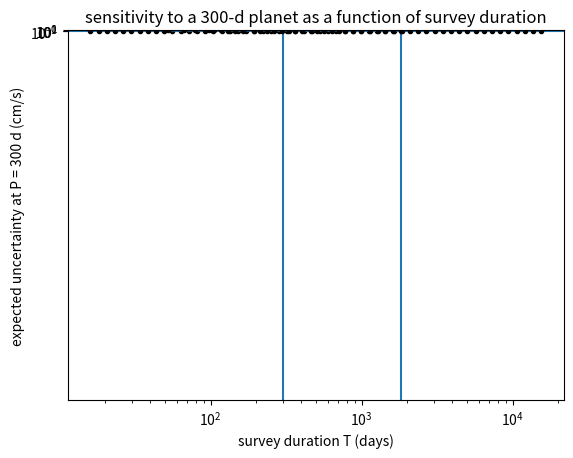

Python code for this plot:
import numpy as np
import pylab as plt
#matplotlib inline

def make_observing_program(N, T, periodic=False):
  """
  really dumb observing plans
  """
  if periodic:
    dT = T / N
    return np.arange(0.5 * dT, T, dT)
  return np.sort(T * np.random.uniform(size=N))

Ny = 5 # 5-year survey
N = 150 * Ny
T = 365.25 * Ny
ts = make_observing_program(N, T)
ts.shape

# mildly heteroskedastic data around 30 cm/s
sigma = 30.
sigmas = sigma - 0.1 * sigma + 0.2 * sigma * np.random.uniform(size=N) # cm/s
ivars = 1. / sigmas ** 2

# logarithmic period grid
Pmin = 2. ** 4 # days
Pmax = 2. ** 14 # days
Ps = np.exp(np.arange(np.log(Pmin), np.log(Pmax)+0.001, 0.125))
Ps.shape

def design_matrix(P, phase, ts):
  """
  This is supposed to do the Kepler problem but it doesn't!
  """
  return np.vstack((np.cos(2. * np.pi * ts / P + phase), np.ones_like(ts))).T

def precisions(Ps, ts, ivars):
  # coarse grid for phase integral
  Nphase = 16
  dph = 2. * np.pi / Nphase
  phases = np.arange(0.5 * dph, 2. * np.pi, dph)
  infos = np.zeros_like(Ps)
  for ii, P in enumerate(Ps):
    for phi in phases:
      A = design_matrix(P, phi, ts)
      infos[ii] += (1. / np.linalg.inv(A.T * ivars @ A)[0, 0]) / Nphase # doing an integral
  return infos

infos_P = precisions(Ps, ts, ivars)
uncertainties_P = 1. / np.sqrt(infos_P)

plt.axvline(T)
plt.axhline(sigma / np.sqrt(N / 2))
plt.plot(Ps, uncertainties_P, "k.")
plt.semilogx()
plt.ylim(0., 10.)
plt.ylabel("expected uncertainty on kappa (cm/s)")
plt.xlabel("orbital period P (days)")
plt.title("sensitivity of a {:d}-year survey as a function of period P".format(Ny))

fiducialP = 300.0 # days
Nmin = (fiducialP / T) ** 2 * N
Ns = np.ceil(np.exp(np.linspace(np.log(Nmin), np.log(N), 32))).astype(int)
Nsubsurvey = len(Ns)
Ts = np.zeros(Nsubsurvey)
infos_T = np.zeros(Nsubsurvey)
for subsurvey in range(Nsubsurvey):
  tsthis = ts[:Ns[subsurvey]]
  ivarsthis = ivars[:Ns[subsurvey]]
  Ts[subsurvey] = np.max(tsthis) - np.min(tsthis) # dumb
  infos_T[subsurvey] = precisions([fiducialP, ], tsthis, ivarsthis)
uncertainties_T = 1. / np.sqrt(infos_T)

plt.axvline(fiducialP)
plt.plot(Ts, sigma / np.sqrt((Ns / 2)))
plt.plot(Ts, uncertainties_T, "k.")
plt.ylabel("expected uncertainty at P = 300 d (cm/s)")
plt.xlabel("survey duration T (days)")
plt.title("sensitivity to a {:3.0f}-d planet as a function of survey duration".format(fiducialP))
plt.loglog()

